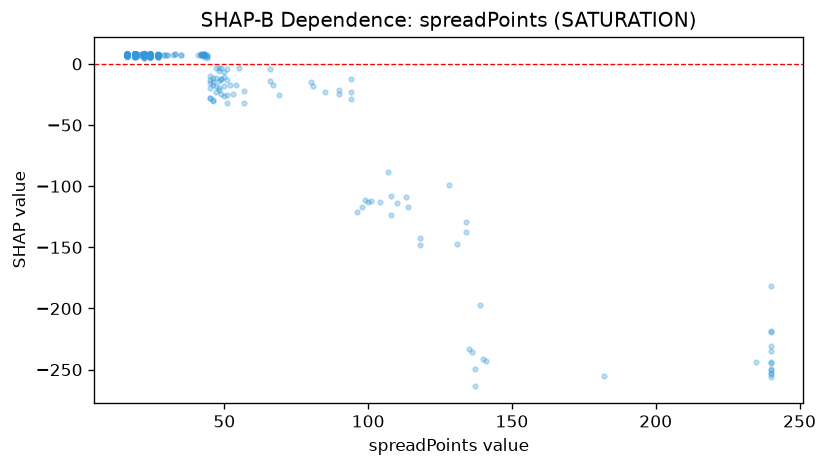

The data file committed next to this chart (first rows):
feature_value, shap_value
22.0, 7.951
22.0, 7.634
22.0, 7.371
22.0, 8.26
22.0, 6.301
22.0, 7.33
22.0, 7.509
22.0, 6.882
22.0, 7.698
22.0, 7.658
22.0, 7.654
22.0, 7.681
22.0, 7.267
22.0, 7.349
22.0, 7.402
22.0, 7.56
22.0, 7.01
22.0, 7.477
22.0, 7.409
22.0, 7.477
22.0, 7.155
22.0, 7.717
22.0, 5.865
22.0, 7.501
22.0, 7.923
22.0, 7.693
22.0, 7.352
22.0, 7.386
22.0, 7.402
22.0, 7.538
22.0, 7.311
22.0, 7.507
22.0, 7.498
22.0, 6.83
22.0, 7.482
22.0, 7.2
22.0, 7.36
22.0, 7.683
22.0, 7.295
22.0, 7.716
108.0, -123.9
22.0, 7.423
22.0, 7.589
22.0, 7.761
22.0, 7.68
22.0, 7.286
22.0, 7.169
55.0, -3.309
22.0, 7.389
22.0, 8.013
22.0, 7.849
22.0, 7.662
22.0, 7.256
48.0, -3.296
22.0, 6.72
22.0, 7.65
22.0, 6.574
22.0, 7.499
22.0, 7.496
22.0, 7.162
... 1,197 more rows
